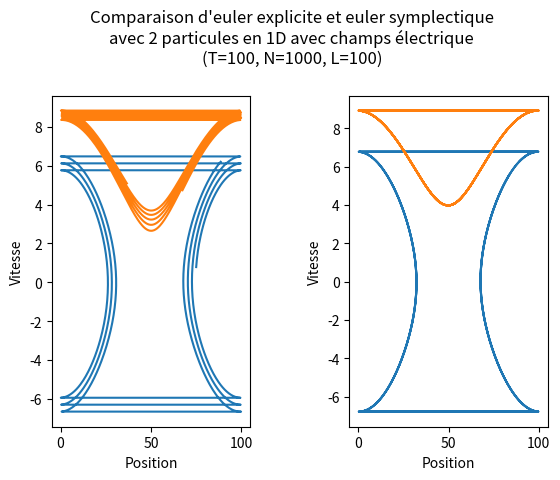

This figure's Python source:
from matplotlib import pyplot as plt
import numpy as np
import random as random

q = 1.6021766208e-19
qe = -q
me = 9.109e-31
T = 100
N = 1000
L = 100
nbr_particules = 2

h = T/N
pos = np.zeros((N, nbr_particules))
vit = np.zeros((N, nbr_particules))

for i in range(nbr_particules):
	pos[0,i] = random.randint(0,L)

for i in range(nbr_particules):
	vit[0,i] = random.uniform(0,5)

pos_old = pos[0]
vit_old = vit[0]
fig = plt.figure('Espace des phases')
fig.suptitle("Comparaison d'euler explicite et euler symplectique\navec " + str(nbr_particules) + ' particules en 1D avec champs électrique\n(T=' + str(T) + ', N=' + str(N) + ', L=' + str(L) + ')')

ax = fig.add_subplot(121)
plt.ylabel('Vitesse')
plt.xlabel('Position')

for i in range(N):
	pos_next = (pos_old + h * vit_old) % L
	vit_next = np.zeros(nbr_particules)
	for j in range(nbr_particules):
		vit_next[j] = vit_old[j] - h*(qe/me)*np.sin((2*np.pi/L)*pos_old[j])*(me/qe)
	pos[i] = pos_next
	vit[i] = vit_next
	pos_old = pos_next
	vit_old = vit_next

for i in range(nbr_particules):
	p = pos[:N,i]
	v = vit[:N,i]	
	plt.plot(p, v, '-')

ax = fig.add_subplot(122)
plt.ylabel('Vitesse')
plt.xlabel('Position')

for i in range(N):
	pos_next = (pos_old + h * vit_old) % L
	vit_next = np.zeros(nbr_particules)
	for j in range(nbr_particules):
		vit_next[j] = vit_old[j] - h*(qe/me)*np.sin((2*np.pi/L)*pos_next[j])*(me/qe)
	pos[i] = pos_next
	vit[i] = vit_next
	pos_old = pos_next
	vit_old = vit_next

for i in range(nbr_particules):
	p = pos[:N,i]
	v = vit[:N,i]	
	plt.plot(p, v, '-')

plt.subplots_adjust(top=0.8,wspace=0.5)
plt.show()